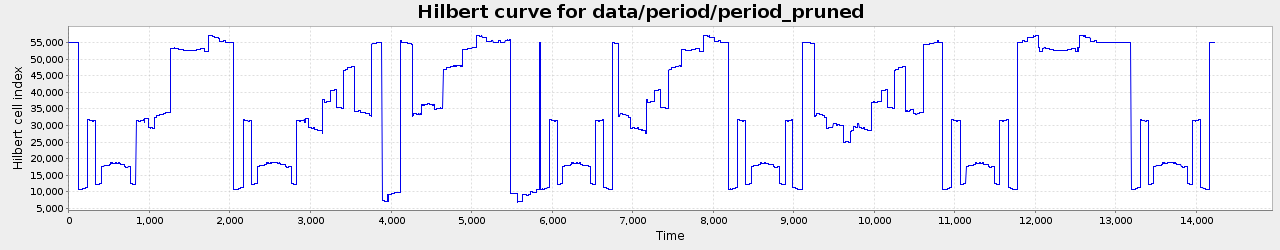

Data behind this chart, as committed beside it:
0, 54918.0
1, 54918
2, 54918
3, 54918
4, 54918
5, 54969
6, 54969
7, 54969
8, 54969
9, 54969
10, 54969
11, 54969
12, 54969
13, 54966
14, 54969
15, 54969
16, 54966
17, 54969
18, 54966
19, 54969
20, 54969
21, 54969
22, 54966
23, 54969
24, 54969
25, 54969
26, 54969
27, 54969
28, 54969
29, 54969
30, 54969
31, 54969
32, 54969
33, 54969
34, 54969
35, 54969
36, 54969
37, 54969
38, 54969
39, 54969
40, 54969
41, 54969
42, 54969
43, 54969
44, 54969
45, 54969
46, 54969
47, 54969
48, 54969
49, 54969
50, 54969
51, 54969
52, 54969
53, 54969
54, 54969
55, 54969
56, 54969
57, 54969
58, 54969
59, 54969
60, 54968
... 14,171 more rows
